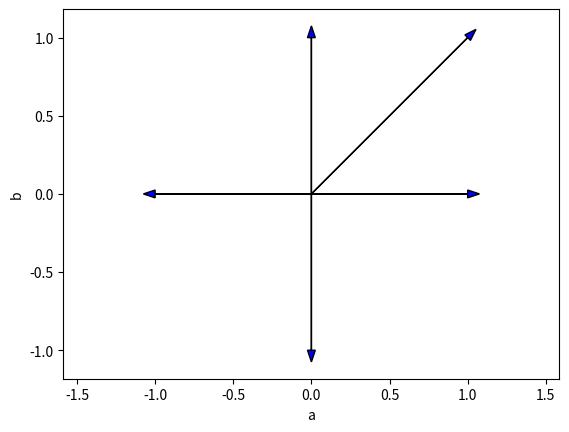

Recreate this plot in Python.
import numpy as np
import matplotlib.pyplot as plt
#pip3 install matplotlib -i https://pypi.tuna.tsinghua.edu.cn/simple

# 2022.11.29

fig = plt.figure()
ax = plt.axes()

ax.set_xlabel('a')
ax.set_xlim(-1, 1)
ax.set_ylabel('b')
ax.set_ylim(-1, 1)

# A=j, (0,0)->(0,1)
ax.arrow(0, 0, 0, 1, length_includes_head=False, head_width=0.05, fc='b', ec='k')
# A=1
ax.arrow(0, 0, 1, 0, length_includes_head=False, head_width=0.05, fc='b', ec='k')
# A=-1
ax.arrow(0, 0, -1, 0, length_includes_head=False, head_width=0.05, fc='b', ec='k')
# A=-j
ax.arrow(0, 0, 0, -1, length_includes_head=False, head_width=0.05, fc='b', ec='k')
# A=1+j
ax.arrow(0, 0, 1, 1, length_includes_head=False, head_width=0.05, fc='b', ec='k')

# 横纵坐标等比例
plt.axis('equal')
# ax.grid()
plt.show()
